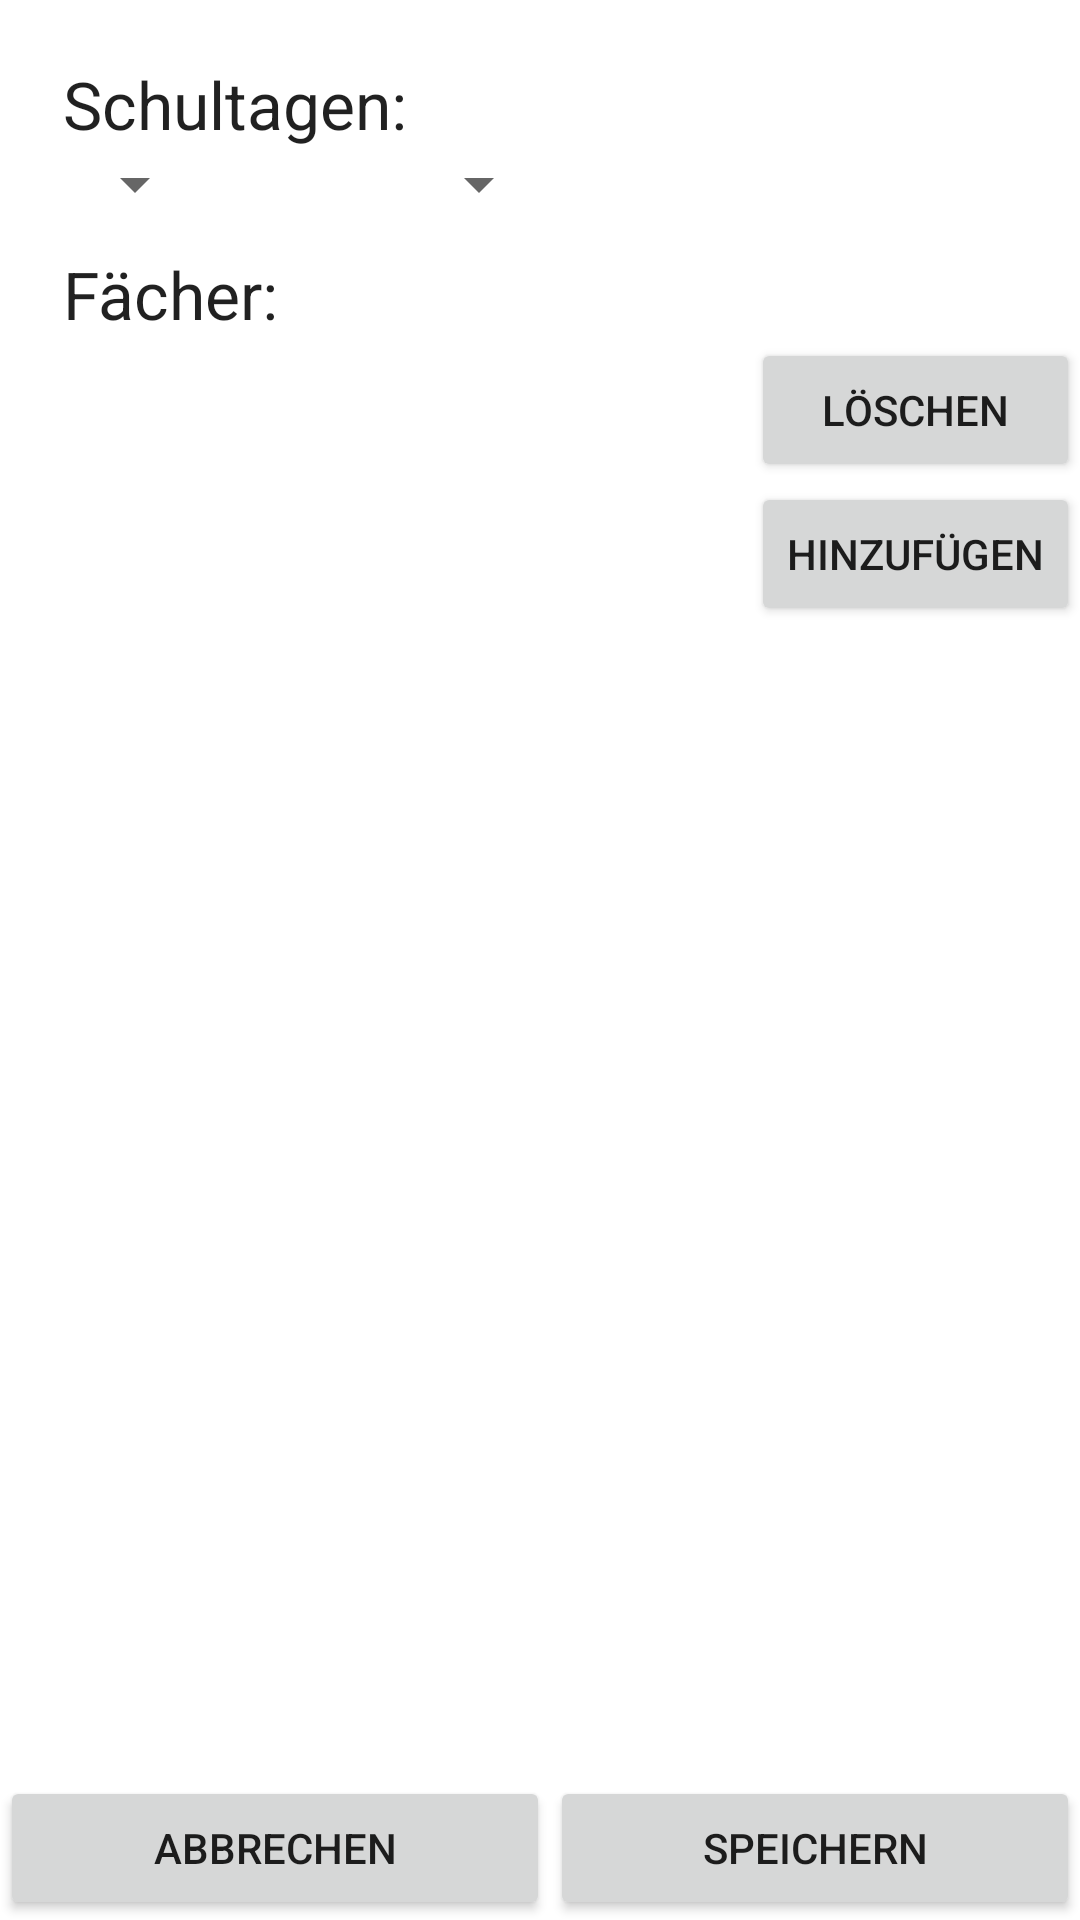

Layout XML and referenced resources for this Android screen:
<!-- AndroidManifest.xml: fallback theme Theme.MaterialComponents.DayNight.NoActionBar -->
<!-- res/layout/settings_main.xml -->
<?xml version="1.0" encoding="utf-8"?>
<RelativeLayout xmlns:android="http://schemas.android.com/apk/res/android"
    android:orientation="vertical" android:layout_width="match_parent"
    android:layout_height="match_parent">

    <Spinner
        android:layout_width="wrap_content"
        android:layout_height="wrap_content"
        android:id="@+id/weekDay1"
        android:spinnerMode="dropdown"
        android:layout_below="@+id/textView4"
        android:layout_alignStart="@+id/textView4" />

    <Spinner
        android:layout_width="wrap_content"
        android:layout_height="wrap_content"
        android:id="@+id/weekDay2"
        android:spinnerMode="dropdown"
        android:layout_alignTop="@+id/weekDay1"
        android:layout_toEndOf="@+id/textView4" />

    <TextView
        android:layout_width="wrap_content"
        android:layout_height="wrap_content"
        android:textAppearance="?android:attr/textAppearanceLarge"
        android:text="Schultagen:"
        android:id="@+id/textView4"
        android:layout_alignParentTop="true"
        android:layout_alignParentStart="true"
        android:layout_marginStart="21dp"
        android:layout_marginTop="20dp" />

    <TextView
        android:layout_width="wrap_content"
        android:layout_height="wrap_content"
        android:textAppearance="?android:attr/textAppearanceLarge"
        android:text="Fächer:"
        android:id="@+id/textView5"
        android:layout_below="@+id/weekDay1"
        android:layout_alignStart="@+id/weekDay1"
        android:layout_marginTop="10dp" />

    <Space
        android:layout_width="20px"
        android:layout_height="20px"
        android:layout_alignParentBottom="true"
        android:layout_centerHorizontal="true"
        android:layout_marginBottom="35dp"
        android:id="@+id/space" />

    <Button
        android:layout_width="wrap_content"
        android:layout_height="wrap_content"
        android:text="Abbrechen"
        android:id="@+id/btCancel"
        android:layout_alignParentBottom="true"
        android:layout_alignEnd="@+id/space"
        android:layout_alignParentStart="true" />

    <Button
        android:layout_width="wrap_content"
        android:layout_height="wrap_content"
        android:text="Speichern"
        android:id="@+id/btSave"
        android:layout_alignTop="@+id/btCancel"
        android:layout_alignParentEnd="true"
        android:layout_toEndOf="@+id/space" />

    <ListView
        android:layout_width="wrap_content"
        android:layout_height="wrap_content"
        android:id="@+id/lvClasses"
        android:layout_below="@+id/textView5"
        android:layout_alignStart="@+id/textView5"
        android:layout_above="@+id/space"
        android:layout_toStartOf="@+id/btDelete"
        android:choiceMode="multipleChoice" />

    <Button
        android:layout_width="wrap_content"
        android:layout_height="wrap_content"
        android:text="Löschen"
        android:id="@+id/btDelete"
        android:layout_alignTop="@+id/lvClasses"
        android:layout_alignParentEnd="true"
        android:layout_alignStart="@+id/btAdd" />

    <Button
        android:layout_width="wrap_content"
        android:layout_height="wrap_content"
        android:text="Hinzufügen"
        android:id="@+id/btAdd"
        android:layout_below="@+id/btDelete"
        android:layout_alignParentEnd="true" />

</RelativeLayout>
<!-- resources referenced by this layout -->
<resources>

</resources>
